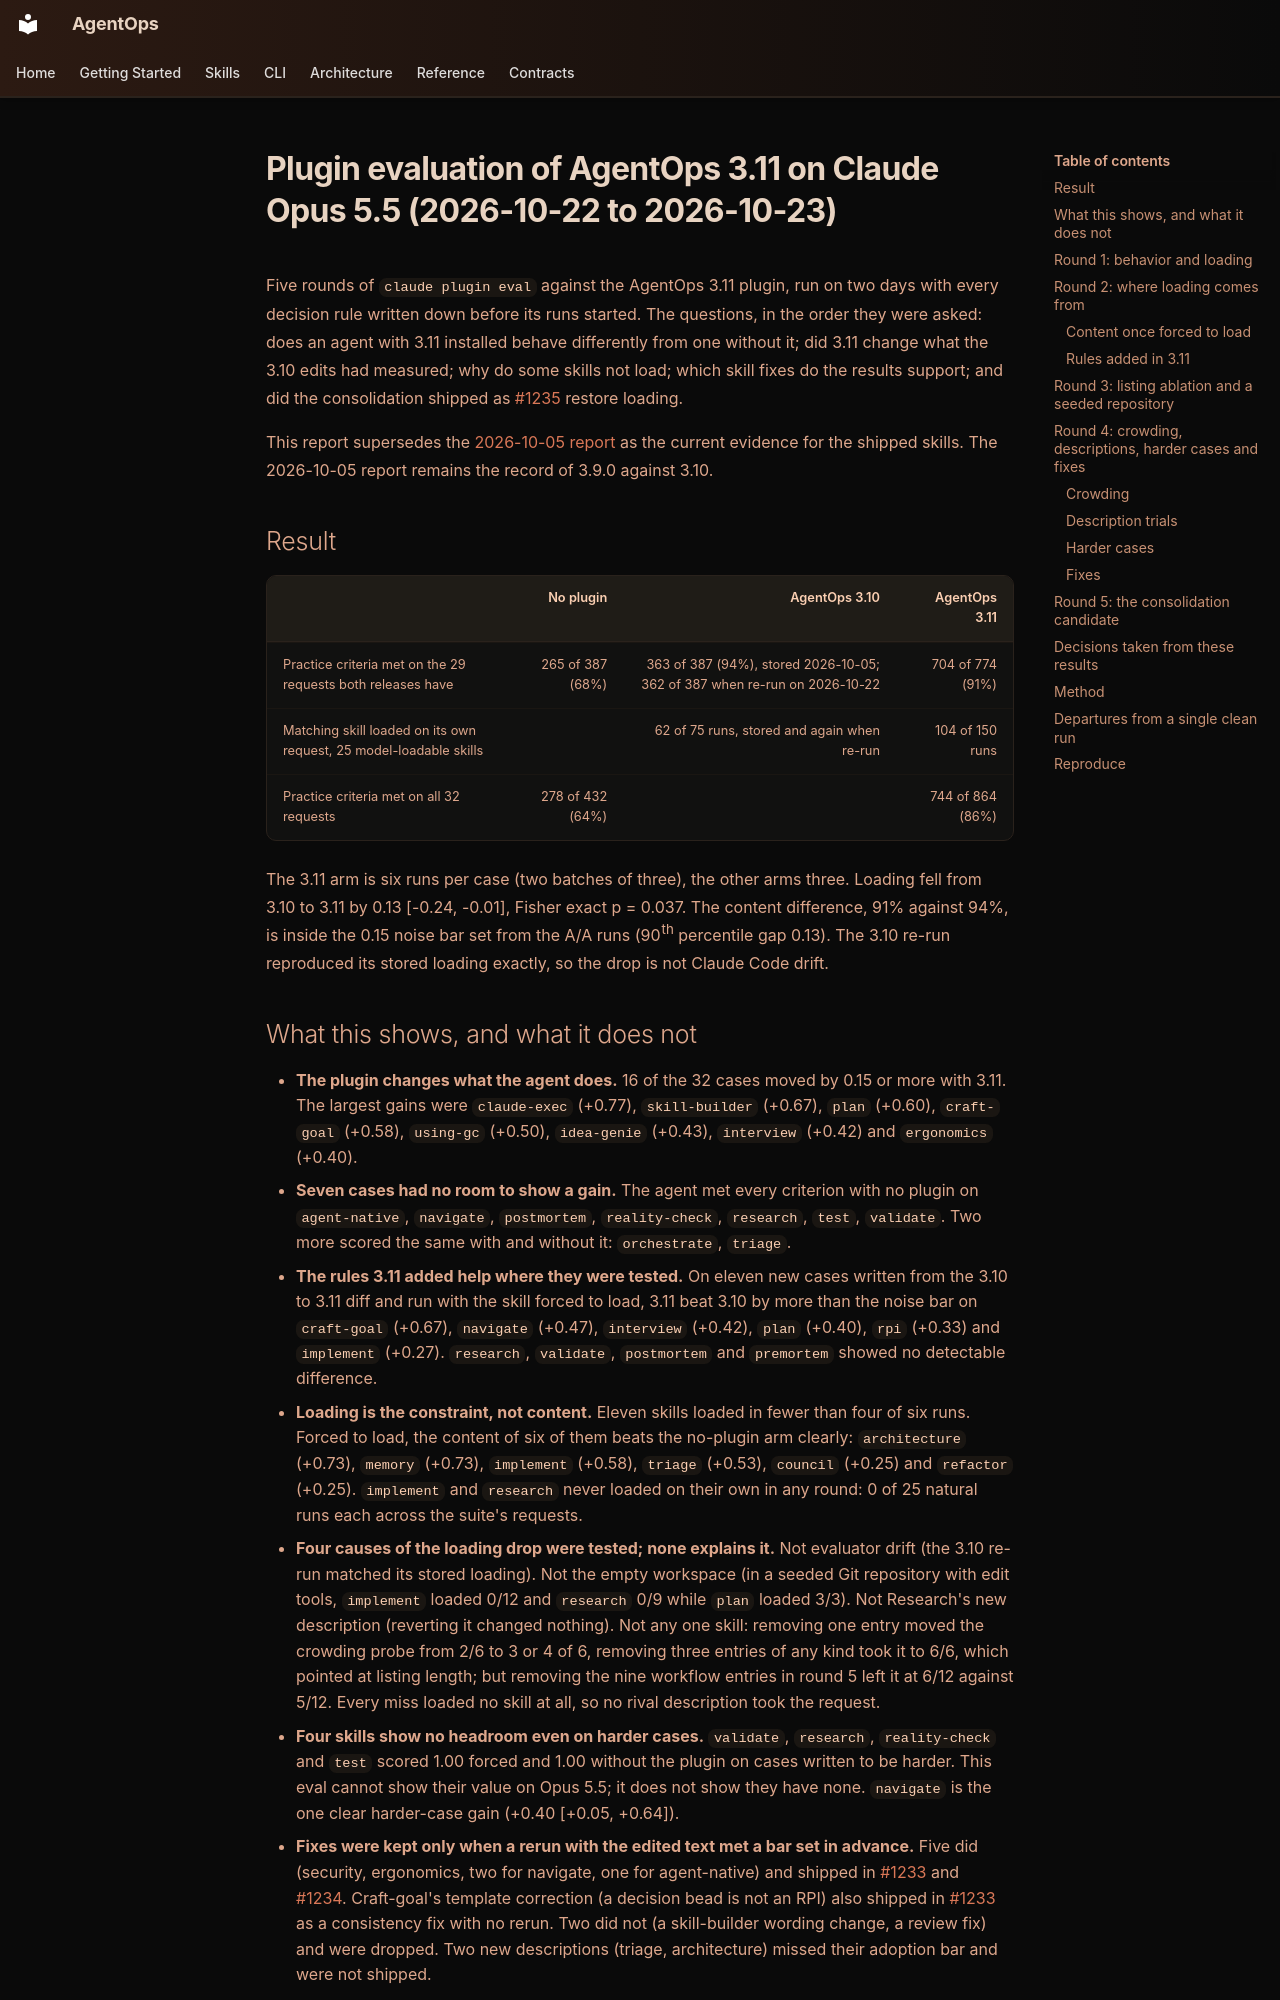

repository: boshu2/agentops · page: evals/2026-10-22-plugin-eval-opus-5-5/index.html · generator: mkdocs

# Plugin evaluation of AgentOps 3.11 on Claude Opus 5.5 (2026-10-22 to 2026-10-23)

Five rounds of `claude plugin eval` against the AgentOps 3.11 plugin, run on
two days with every decision rule written down before its runs started. The
questions, in the order they were asked: does an agent with 3.11 installed
behave differently from one without it; did 3.11 change what the 3.10 edits
had measured; why do some skills not load; which skill fixes do the results
support; and did the consolidation shipped as
[#1235](https://github.com/boshu2/agentops/pull/1235) restore loading.

This report supersedes the [2026-10-05 report](2026-10-05-plugin-eval-opus-5-5.md)
as the current evidence for the shipped skills. The 2026-10-05 report remains
the record of 3.9.0 against 3.10.

## Result

| | No plugin | AgentOps 3.10 | AgentOps 3.11 |
|---|---:|---:|---:|
| Practice criteria met on the 29 requests both releases have | 265 of 387 (68%) | 363 of 387 (94%), stored 2026-10-05; 362 of 387 when re-run on 2026-10-22 | 704 of 774 (91%) |
| Matching skill loaded on its own request, 25 model-loadable skills | | 62 of 75 runs, stored and again when re-run | 104 of 150 runs |
| Practice criteria met on all 32 requests | 278 of 432 (64%) | | 744 of 864 (86%) |

The 3.11 arm is six runs per case (two batches of three), the other arms three.
Loading fell from 3.10 to 3.11 by 0.13 [-0.24, -0.01], Fisher exact p = 0.037.
The content difference, 91% against 94%, is inside the 0.15 noise bar set from
the A/A runs (90th percentile gap 0.13). The 3.10 re-run reproduced its stored
loading exactly, so the drop is not Claude Code drift.
